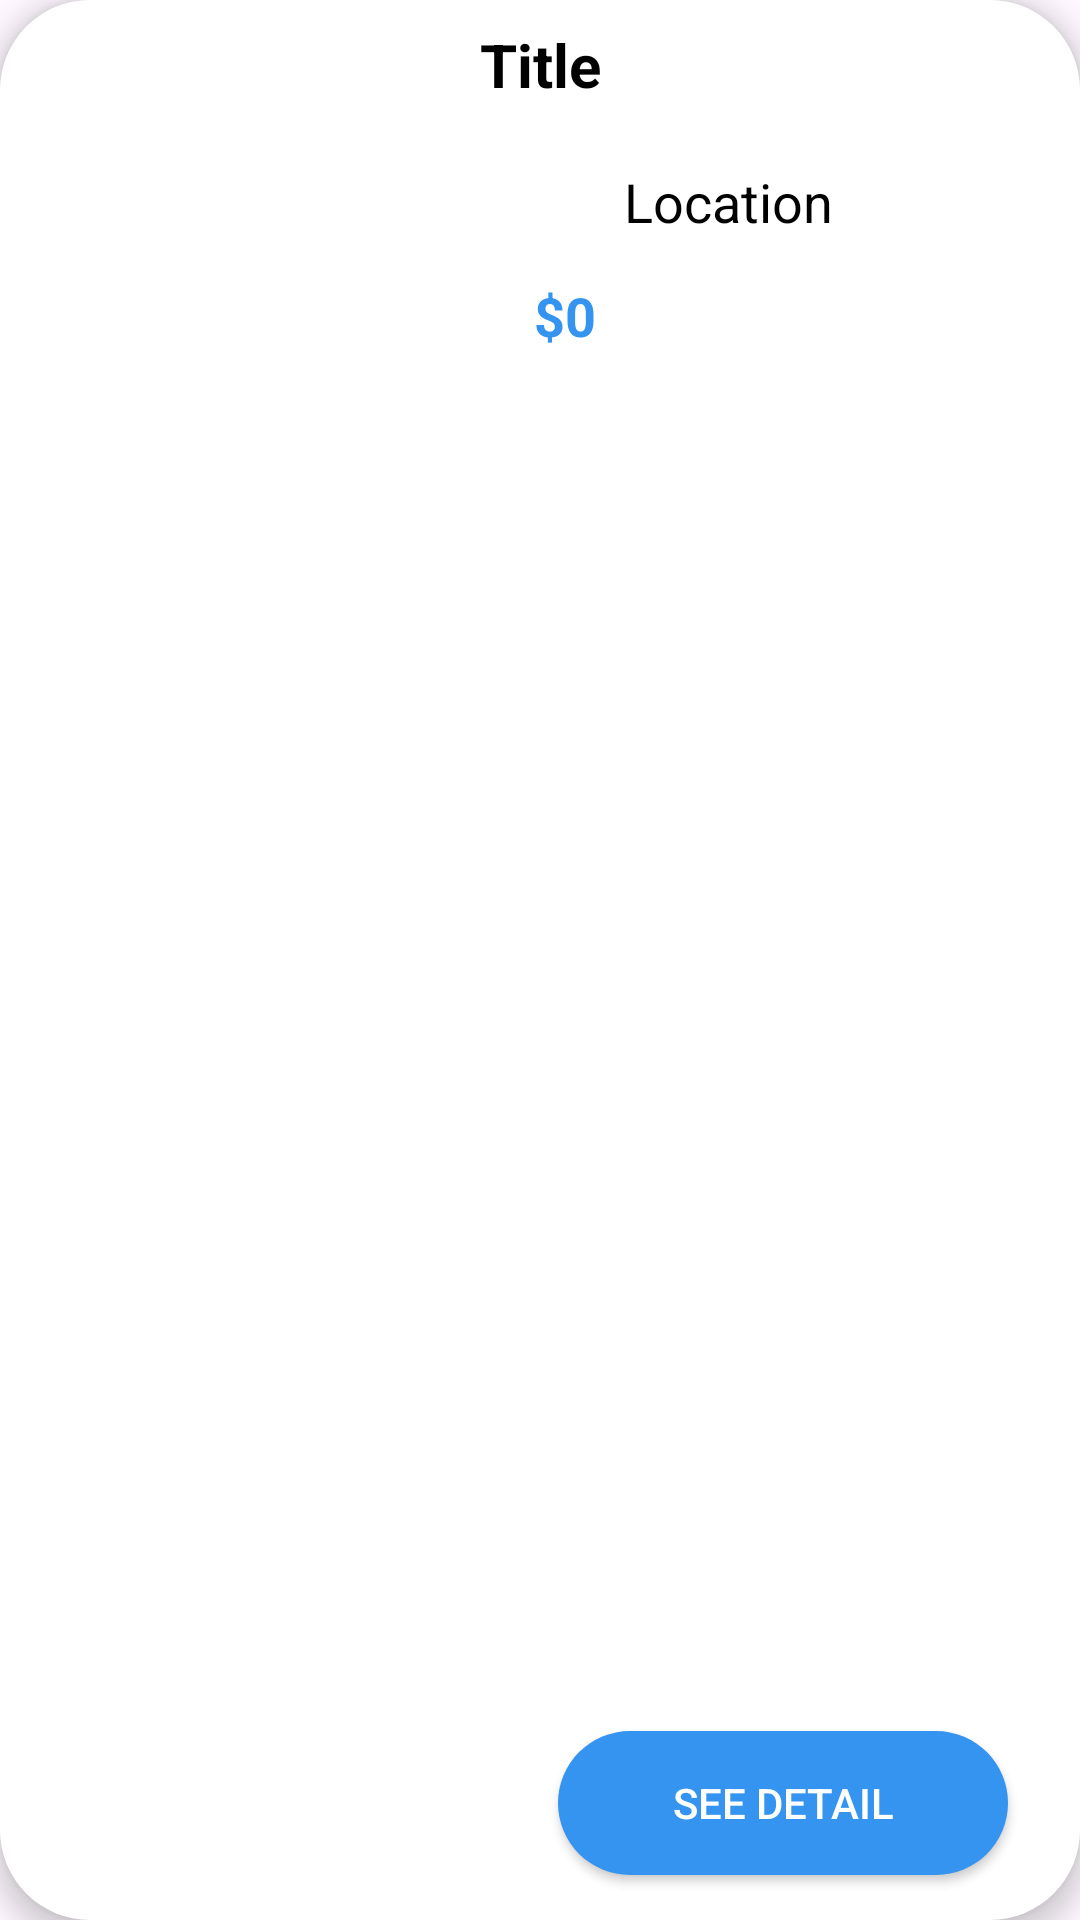

Android layout source for this screen:
<!-- AndroidManifest.xml: application theme Theme.TourBooking -->
<!-- res/layout/tour_list_item.xml -->
<?xml version="1.0" encoding="utf-8"?>
<androidx.constraintlayout.widget.ConstraintLayout xmlns:android="http://schemas.android.com/apk/res/android"
    android:layout_width="match_parent"
    android:layout_height="215dp"
    xmlns:app="http://schemas.android.com/apk/res-auto"
    android:elevation="5dp"
    android:layout_margin="8dp"
    xmlns:tools="http://schemas.android.com/tools"
    android:background="@drawable/white_corner_bg">
    <TextView
        android:id="@+id/textViewCategory1"
        android:layout_width="wrap_content"
        android:layout_height="wrap_content"
        android:layout_marginTop="8dp"
        android:text="Title"
        android:textColor="@color/black"
        android:textSize="20sp"
        android:textStyle="bold"
        app:layout_constraintEnd_toEndOf="parent"
        app:layout_constraintStart_toStartOf="parent"
        app:layout_constraintTop_toTopOf="parent" />
    <com.google.android.material.imageview.ShapeableImageView
        android:id="@+id/imageCategory3"
        android:layout_width="160dp"
        android:layout_height="160dp"
        android:layout_margin="8dp"
        android:layout_marginStart="4dp"
        android:layout_marginTop="44dp"
        android:paddingHorizontal="8dp"
        android:scaleType="centerCrop"
        app:layout_constraintStart_toStartOf="parent"
        app:layout_constraintTop_toBottomOf="@+id/textViewCategory1"
        app:shapeAppearanceOverlay="@style/ShapeAppearanceOverlay.App.circleImageView"
        tools:srcCompat="@drawable/hathu" />



    <ImageView
        android:id="@+id/locationIcon"
        android:layout_width="30dp"
        android:layout_height="30dp"
        android:layout_marginTop="18dp"
        android:layout_marginLeft="10dp"
        android:layout_marginRight="5dp"
        app:layout_constraintStart_toEndOf="@+id/imageCategory3"
        app:layout_constraintTop_toBottomOf="@+id/textViewCategory1"
        app:srcCompat="@drawable/location" />
    <TextView
        android:id="@+id/textLocation1"
        android:layout_width="wrap_content"
        android:layout_height="wrap_content"
        android:text="Location"
        android:textSize="18sp"
        android:textColor="@color/black"
        android:layout_marginTop="20dp"
        app:layout_constraintStart_toEndOf="@id/locationIcon"
        app:layout_constraintTop_toBottomOf="@+id/textViewCategory1"/>
    <TextView
        android:id="@+id/priceCategory1"
        android:layout_width="wrap_content"
        android:layout_height="wrap_content"
        android:text="$0"
        android:textSize="18sp"
        android:layout_marginTop="10dp"
        android:textStyle="bold"
        android:textColor="@color/lightblue"
        app:layout_constraintStart_toStartOf="@id/locationIcon"
        app:layout_constraintTop_toBottomOf="@+id/locationIcon"/>

    <androidx.appcompat.widget.AppCompatButton
        android:id="@+id/seeDetailButton"
        android:layout_width="150dp"
        android:layout_height="wrap_content"
        android:layout_marginEnd="24dp"
        android:text="See detail"
        android:background="@drawable/blue_bg"
        android:textColor="@color/white"
        app:layout_constraintBottom_toBottomOf="parent"
        app:layout_constraintEnd_toEndOf="parent"
        android:layout_marginBottom="15dp"/>
</androidx.constraintlayout.widget.ConstraintLayout>
<!-- resources referenced by this layout -->
<resources>
  <color name="black">#FF000000</color>
  <color name="lightblue">#3494ef</color>
  <color name="white">#FFFFFFFF</color>
  <!-- drawable blue_bg (drawable) -->
  <?xml version="1.0" encoding="utf-8"?>
  <selector xmlns:android="http://schemas.android.com/apk/res/android">
      <item>
          <shape android:shape="rectangle">
              <corners android:radius="100dp"/>
              <solid android:color="@color/lightblue"/>
          </shape>
      </item>
  </selector>
  <!-- drawable white_corner_bg (drawable) -->
  <?xml version="1.0" encoding="utf-8"?>
  <selector xmlns:android="http://schemas.android.com/apk/res/android">
  <item>
      <shape android:shape="rectangle">
  <corners android:radius="30dp"/>
          <solid android:color="@color/white"/>
      </shape>
  </item>
  </selector>
  <style name="ShapeAppearanceOverlay.App.circleImageView" parent="">
          <item name="cornerFamily">rounded</item>
          <item name="cornerSize">20dp</item>
      </style>
  <style name="Theme.TourBooking" parent="Base.Theme.TourBooking" />
  <style name="Base.Theme.TourBooking" parent="Theme.Material3.DayNight.NoActionBar">
          
          
      </style>
</resources>
